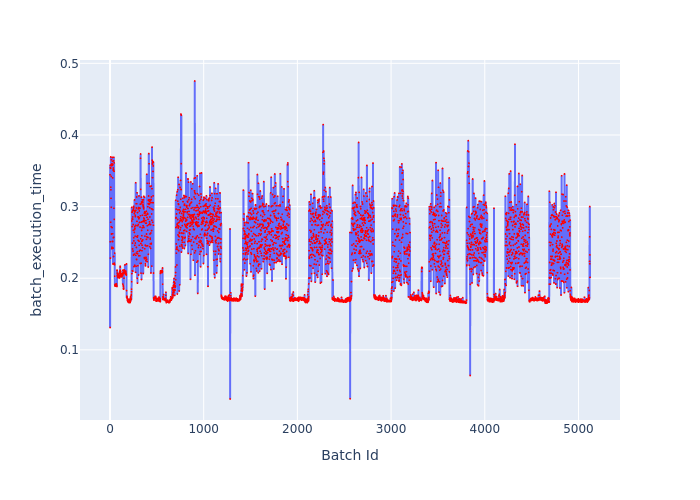

Source data for this figure (header and first rows):
Batch Id, batch_execution_time
0, 0.3444
1, 0.1312
2, 0.358
3, 0.2509
4, 0.3545
5, 0.2281
6, 0.3534
7, 0.2782
8, 0.3693
9, 0.3271
10, 0.3234
11, 0.3116
12, 0.2719
13, 0.3421
14, 0.299
15, 0.3653
16, 0.2617
17, 0.3572
18, 0.2411
19, 0.3594
20, 0.2434
21, 0.3597
22, 0.2708
23, 0.3576
24, 0.2513
25, 0.3686
26, 0.2428
27, 0.3633
28, 0.2621
29, 0.3401
30, 0.2513
31, 0.3586
32, 0.2199
33, 0.351
34, 0.2421
35, 0.3538
36, 0.2565
37, 0.3511
38, 0.2303
39, 0.3638
40, 0.2572
41, 0.3689
42, 0.2977
43, 0.3492
44, 0.361
45, 0.2821
46, 0.2211
47, 0.2208
48, 0.2191
49, 0.2188
50, 0.2351
51, 0.2028
52, 0.1906
53, 0.19
54, 0.1891
55, 0.1899
56, 0.1915
57, 0.1903
58, 0.1896
59, 0.1892
... 5,064 more rows
